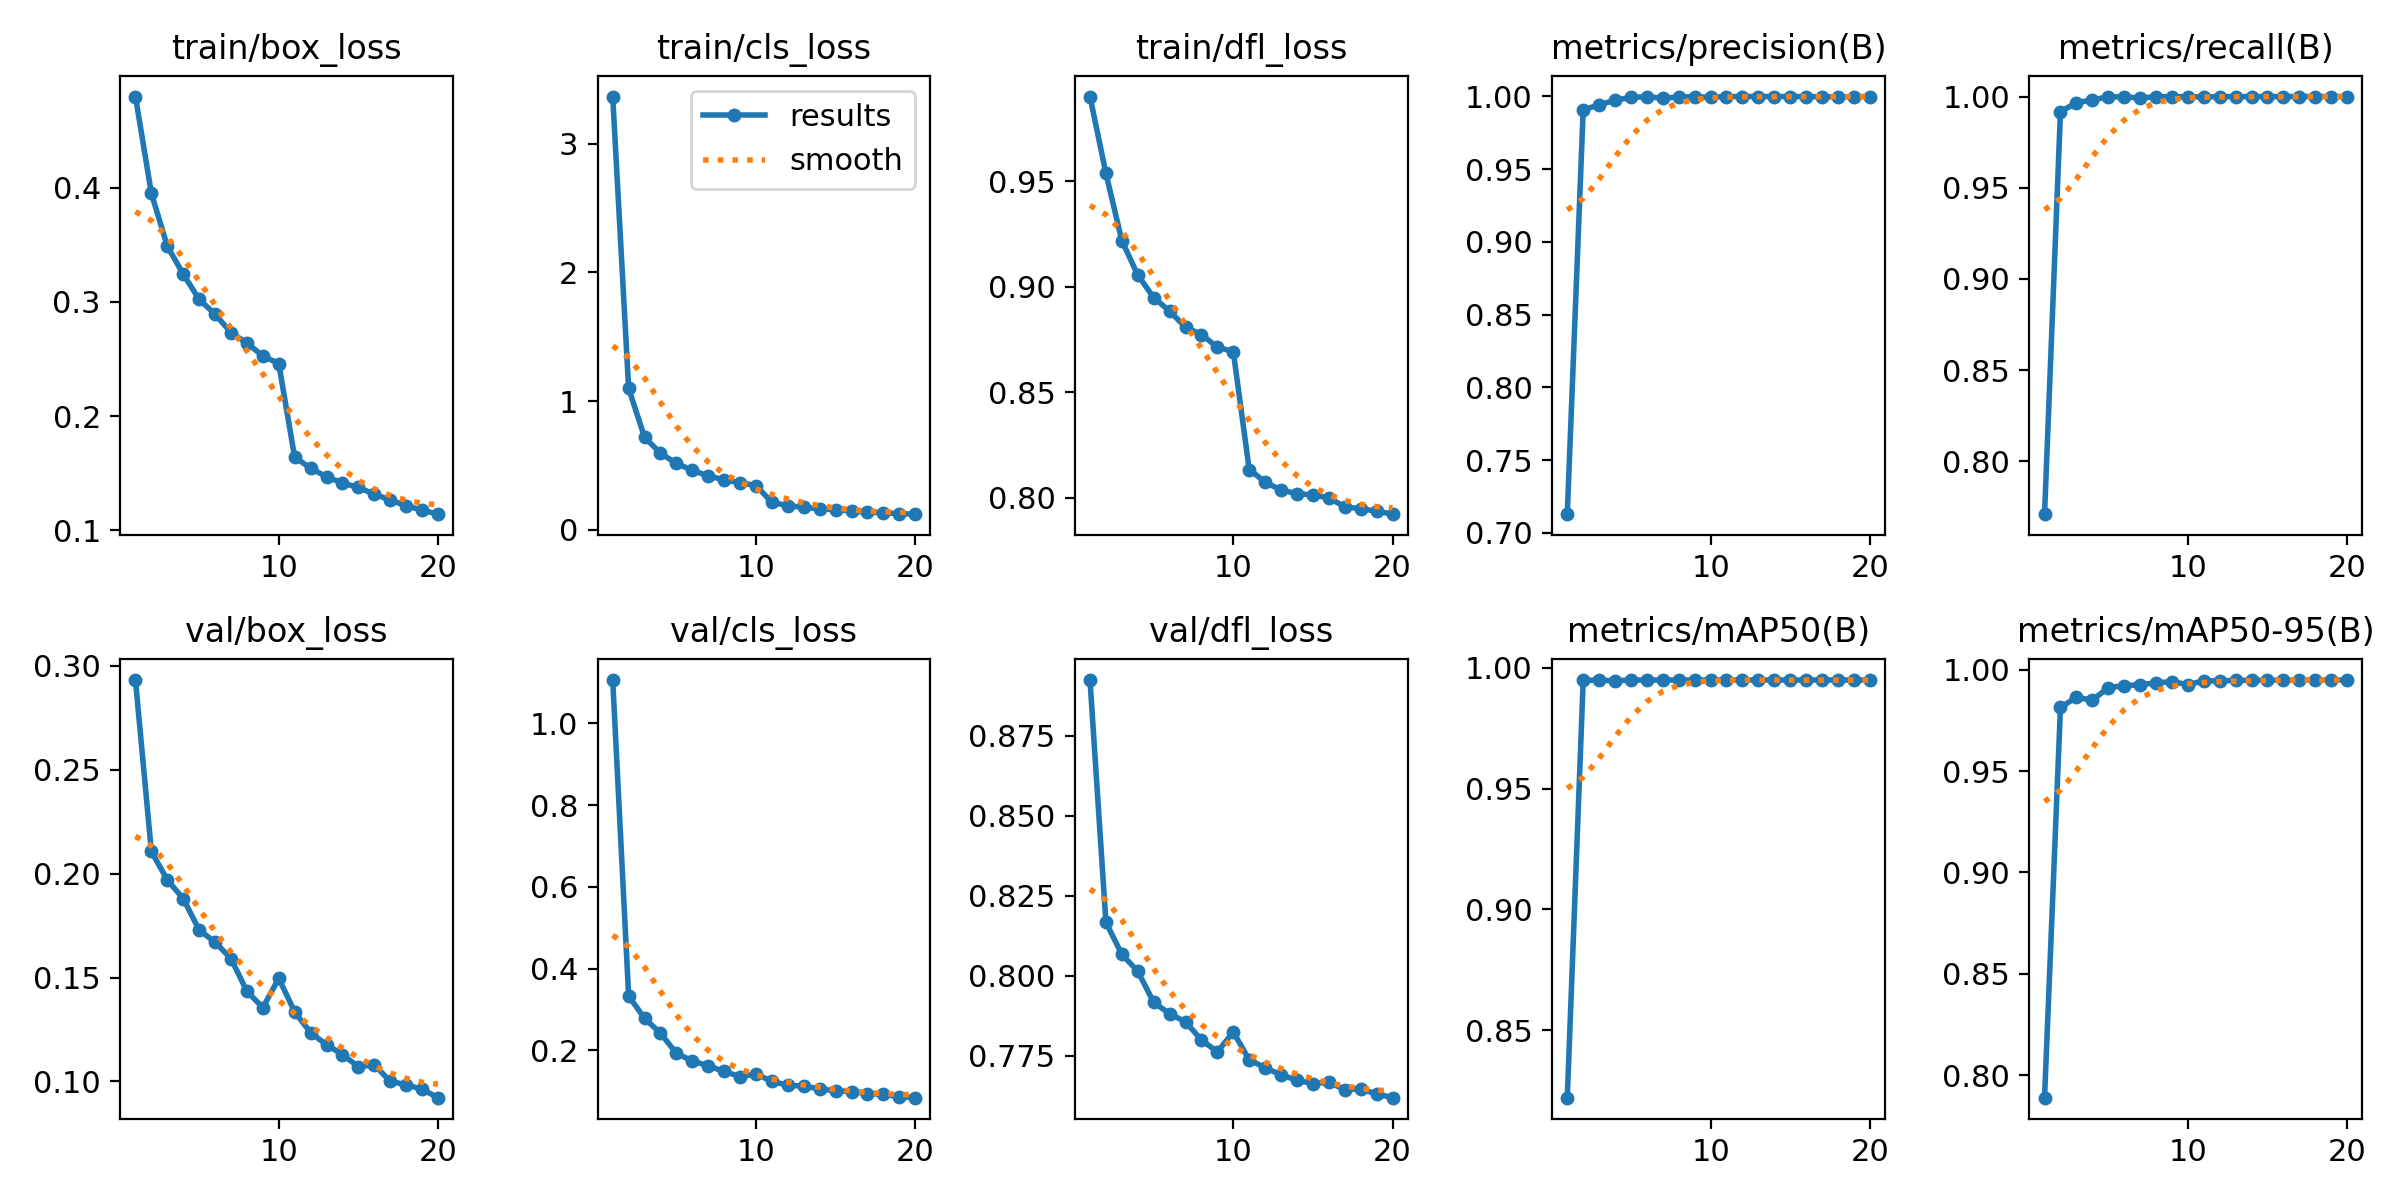

The data file committed next to this chart (first rows):
epoch, time, train/box_loss, train/cls_loss, train/dfl_loss, metrics/precision(B), metrics/recall(B), metrics/mAP50(B), metrics/mAP50-95(B), val/box_loss, val/cls_loss, val/dfl_loss, lr/pg0, lr/pg1, lr/pg2
1, 469.1, 0.4796, 3.366, 0.9901, 0.7128, 0.771, 0.822, 0.7888, 0.2932, 1.106, 0.8924, 9.23706e-05, 9.23706e-05, 9.23706e-05
2, 930.7, 0.3949, 1.098, 0.9537, 0.9908, 0.9918, 0.9949, 0.9815, 0.2107, 0.3332, 0.8168, 0.0001759, 0.0001759, 0.0001759
3, 1386, 0.3487, 0.7191, 0.9218, 0.9942, 0.9966, 0.995, 0.9865, 0.197, 0.2785, 0.8067, 0.0002502, 0.0002502, 0.0002502
4, 1842, 0.3243, 0.5944, 0.9056, 0.9974, 0.9982, 0.9947, 0.985, 0.188, 0.2423, 0.8015, 0.0002367, 0.0002367, 0.0002367
5, 2302, 0.3021, 0.5158, 0.8949, 0.9994, 0.9998, 0.995, 0.9912, 0.1729, 0.1929, 0.7917, 0.000223, 0.000223, 0.000223
6, 2768, 0.2891, 0.4616, 0.8885, 0.9998, 0.9999, 0.995, 0.9922, 0.167, 0.1744, 0.7882, 0.0002092, 0.0002092, 0.0002092
7, 3228, 0.273, 0.4189, 0.8809, 0.9987, 0.9992, 0.995, 0.9927, 0.1592, 0.1623, 0.7857, 0.0001954, 0.0001954, 0.0001954
8, 3685, 0.2638, 0.3878, 0.8774, 0.9997, 0.9999, 0.995, 0.9936, 0.1434, 0.1486, 0.78, 0.0001817, 0.0001817, 0.0001817
9, 4140, 0.2527, 0.3649, 0.8714, 0.9997, 0.9998, 0.995, 0.9942, 0.1356, 0.1362, 0.7763, 0.0001679, 0.0001679, 0.0001679
10, 4595, 0.2459, 0.344, 0.8693, 0.9995, 1, 0.995, 0.9928, 0.1496, 0.1425, 0.7825, 0.0001542, 0.0001542, 0.0001542
11, 5047, 0.164, 0.2126, 0.8135, 0.9998, 0.9997, 0.995, 0.9946, 0.1335, 0.1244, 0.7738, 0.0001404, 0.0001404, 0.0001404
12, 5497, 0.1545, 0.1884, 0.8075, 0.9999, 1, 0.995, 0.9945, 0.1235, 0.1148, 0.7713, 0.0001266, 0.0001266, 0.0001266
13, 5946, 0.1468, 0.1738, 0.8037, 0.9999, 0.9999, 0.995, 0.9948, 0.1177, 0.1128, 0.7691, 0.0001129, 0.0001129, 0.0001129
14, 6395, 0.1415, 0.1638, 0.8021, 0.9999, 1, 0.995, 0.9949, 0.113, 0.1061, 0.7674, 9.9107e-05, 9.9107e-05, 9.9107e-05
15, 6844, 0.1375, 0.1568, 0.8014, 0.9999, 0.9999, 0.995, 0.9949, 0.1071, 0.1013, 0.7664, 8.5346e-05, 8.5346e-05, 8.5346e-05
16, 7293, 0.1318, 0.1458, 0.8001, 0.9999, 1, 0.995, 0.9949, 0.108, 0.09954, 0.7668, 7.1585e-05, 7.1585e-05, 7.1585e-05
17, 7742, 0.1265, 0.1372, 0.7958, 0.9998, 1, 0.995, 0.995, 0.1001, 0.09461, 0.7645, 5.7824e-05, 5.7824e-05, 5.7824e-05
18, 8190, 0.1216, 0.1316, 0.7949, 0.9997, 1, 0.995, 0.995, 0.09843, 0.09281, 0.7647, 4.4063e-05, 4.4063e-05, 4.4063e-05
19, 8637, 0.1176, 0.1255, 0.7938, 0.9998, 1, 0.995, 0.995, 0.09623, 0.08711, 0.7632, 3.0302e-05, 3.0302e-05, 3.0302e-05
20, 9087, 0.1142, 0.1214, 0.7923, 0.9999, 0.9999, 0.995, 0.995, 0.09219, 0.08454, 0.762, 1.6541e-05, 1.6541e-05, 1.6541e-05
